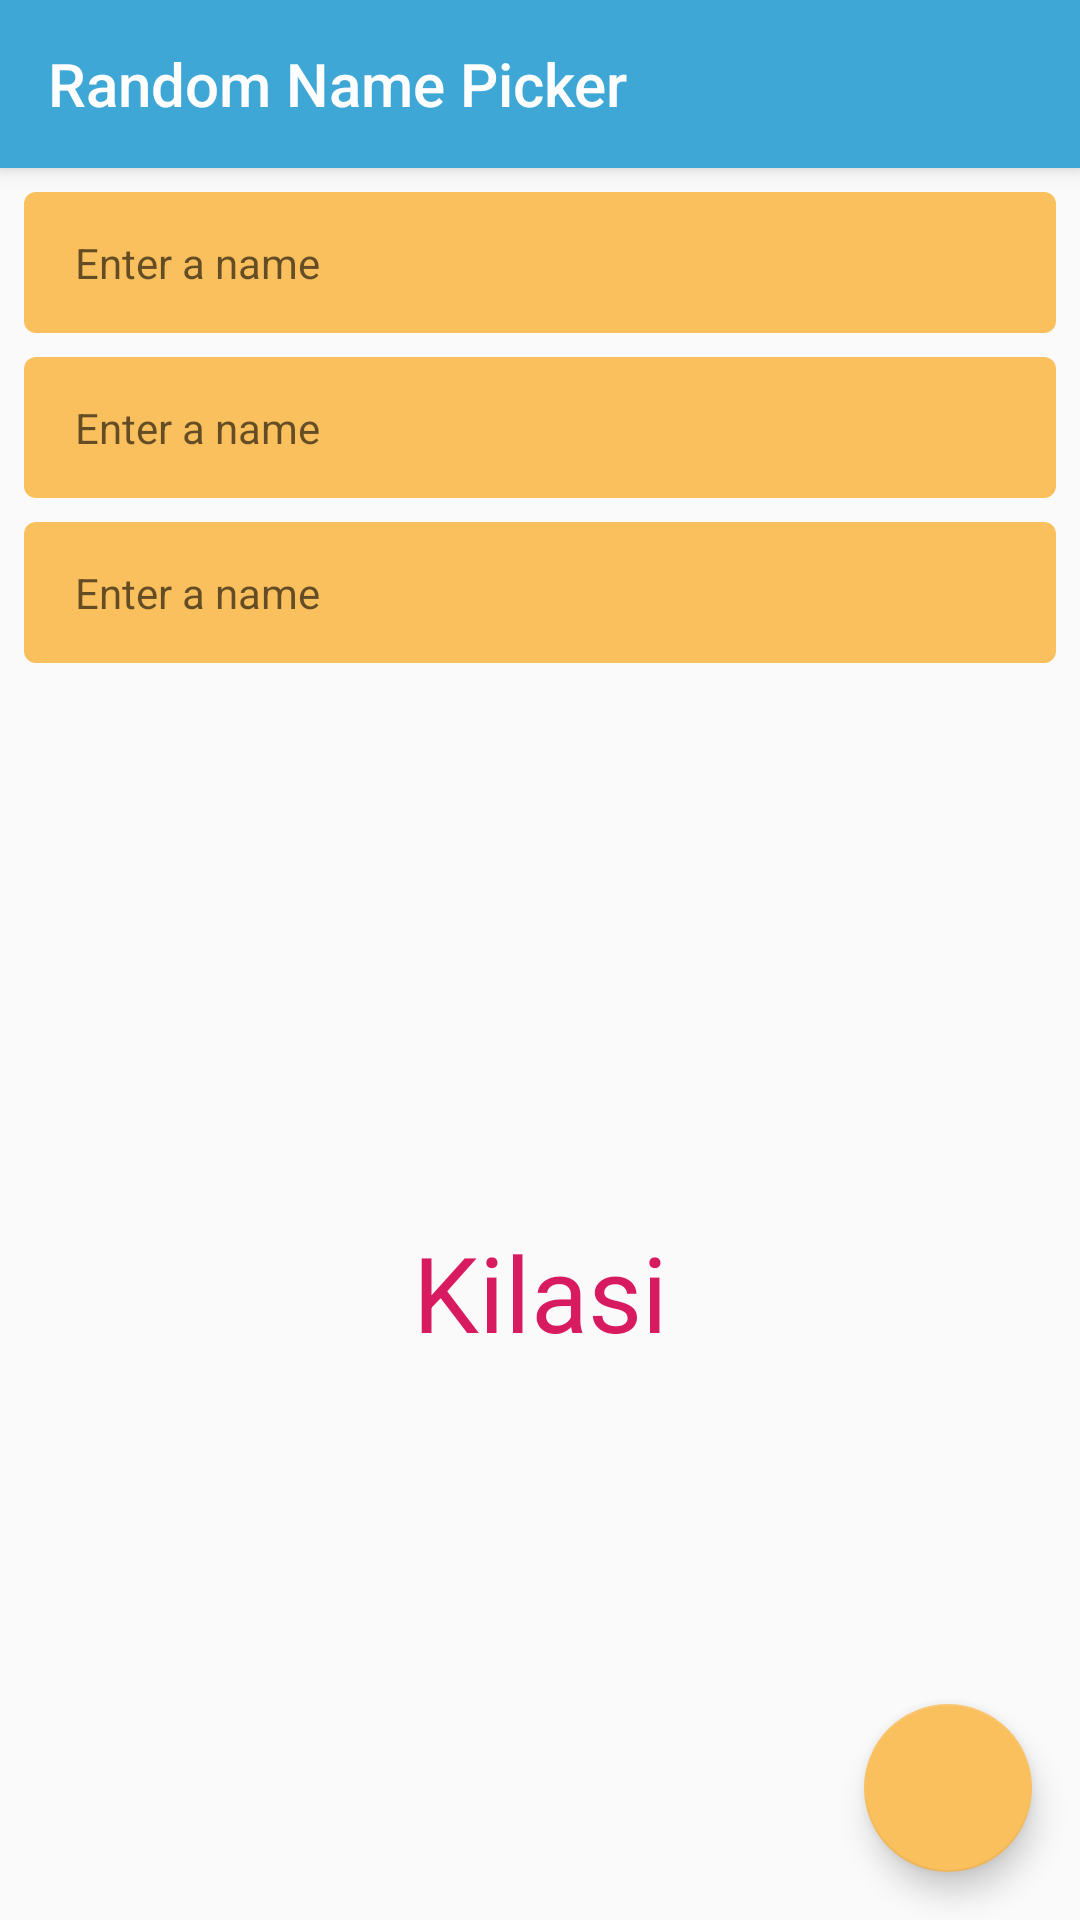

Here is an Android app screen rendered from its layout file. Give the layout XML and the strings, colors and styles it references.
<!-- AndroidManifest.xml: activity theme AppTheme.NoActionBar -->
<!-- res/layout/activity_main.xml -->
<?xml version="1.0" encoding="utf-8"?>
<androidx.coordinatorlayout.widget.CoordinatorLayout
        xmlns:android="http://schemas.android.com/apk/res/android"
        xmlns:app="http://schemas.android.com/apk/res-auto"
        xmlns:tools="http://schemas.android.com/tools"
        android:layout_width="match_parent"
        android:id="@+id/parentLayout"
        android:clickable="true"
        android:focusable="true"
        android:layout_height="match_parent"
        tools:context=".MainActivity">

    <com.google.android.material.appbar.AppBarLayout
            android:layout_height="wrap_content"
            android:layout_width="match_parent"
            android:theme="@style/AppTheme.AppBarOverlay">

        <androidx.appcompat.widget.Toolbar
                android:id="@+id/toolbar"
                android:layout_width="match_parent"
                app:title="@string/app_name"
                android:layout_height="?attr/actionBarSize"
                android:background="?attr/colorPrimary"
                app:popupTheme="@style/AppTheme.PopupOverlay"/>

    </com.google.android.material.appbar.AppBarLayout>

    <include layout="@layout/content_main"/>

    <com.google.android.material.floatingactionbutton.FloatingActionButton
            android:id="@+id/fab"
            android:layout_width="wrap_content"
            android:layout_height="wrap_content"
            android:layout_gravity="bottom|end"
            app:backgroundTint="@color/colorLightOrange"
            android:layout_margin="@dimen/fab_margin"
            app:srcCompat="@drawable/ic_search_white"/>

    <FrameLayout android:layout_width="match_parent"
                 android:alpha="0.5"
                 android:id="@+id/progress_bar"
                 android:visibility="gone"
                 android:background="@color/colorPrimaryDark"
                 android:layout_height="match_parent">

        <ProgressBar android:layout_width="wrap_content"
                     android:layout_gravity="center"
                     android:layout_height="wrap_content"/>
    </FrameLayout>

</androidx.coordinatorlayout.widget.CoordinatorLayout>
<!-- res/layout/content_main.xml (included above) -->
<?xml version="1.0" encoding="utf-8"?>
<androidx.constraintlayout.widget.ConstraintLayout
        xmlns:android="http://schemas.android.com/apk/res/android"
        xmlns:tools="http://schemas.android.com/tools"
        xmlns:app="http://schemas.android.com/apk/res-auto"
        android:layout_width="match_parent"
        android:layout_height="match_parent"
        app:layout_behavior="@string/appbar_scrolling_view_behavior"
        tools:showIn="@layout/activity_main"
        tools:context=".MainActivity">

    <EditText android:layout_width="match_parent"
              android:layout_height="wrap_content"
              android:inputType="text"
              android:maxLines="1"
              android:layout_margin="8dp"
              android:id="@+id/nameField"
              android:hint="@string/enter_name"
              android:textSize="14sp"
              android:background="@drawable/edit_text_background"
              app:layout_constraintTop_toTopOf="parent"
    />
    <EditText android:layout_width="match_parent"
              android:layout_height="wrap_content"
              android:inputType="text"
              android:maxLines="1"
              android:layout_margin="8dp"
              android:id="@+id/nameField2"
              android:hint="@string/enter_name"
              android:textSize="14sp"
              android:background="@drawable/edit_text_background"
              android:layout_marginTop="20dp"
              app:layout_constraintTop_toBottomOf="@id/nameField"
    />
    <EditText android:layout_width="match_parent"
              android:layout_height="wrap_content"
              android:inputType="text"
              android:maxLines="1"
              android:layout_margin="8dp"
              android:id="@+id/nameField3"
              android:hint="@string/enter_name"
              app:layout_constraintTop_toBottomOf="@id/nameField2"
              android:textSize="14sp"
              android:background="@drawable/edit_text_background"
    />

    <TextView android:layout_width="0dp" android:layout_height="wrap_content"
              android:textSize="35sp"
              tools:text="Kilasi"
              android:id="@+id/result"
              app:layout_constraintTop_toBottomOf="@id/nameField3"
              android:textColor="@color/colorAccent"
              app:layout_constraintBottom_toBottomOf="parent"
              android:textAlignment="center"
              app:layout_constraintStart_toStartOf="parent"
              app:layout_constraintEnd_toEndOf="parent"/>

</androidx.constraintlayout.widget.ConstraintLayout>
<!-- resources referenced by this layout -->
<resources>
  <color name="colorAccent">#D81B60</color>
  <color name="colorLightOrange">#FAC05E</color>
  <color name="colorPrimaryDark">#00574B</color>
  <dimen name="fab_margin">16dp</dimen>
  <!-- drawable edit_text_background: vector/xml drawable (drawable, 2172 chars, omitted) -->
  <string name="app_name">Random Name Picker</string>
  <string name="enter_name">Enter a name</string>
  <style name="AppTheme.AppBarOverlay" parent="ThemeOverlay.AppCompat.Dark.ActionBar" />
  <style name="AppTheme.PopupOverlay" parent="ThemeOverlay.AppCompat.Light" />
  <style name="AppTheme.NoActionBar">
          <item name="windowActionBar">false</item>
          <item name="windowNoTitle">true</item>
      </style>
</resources>
